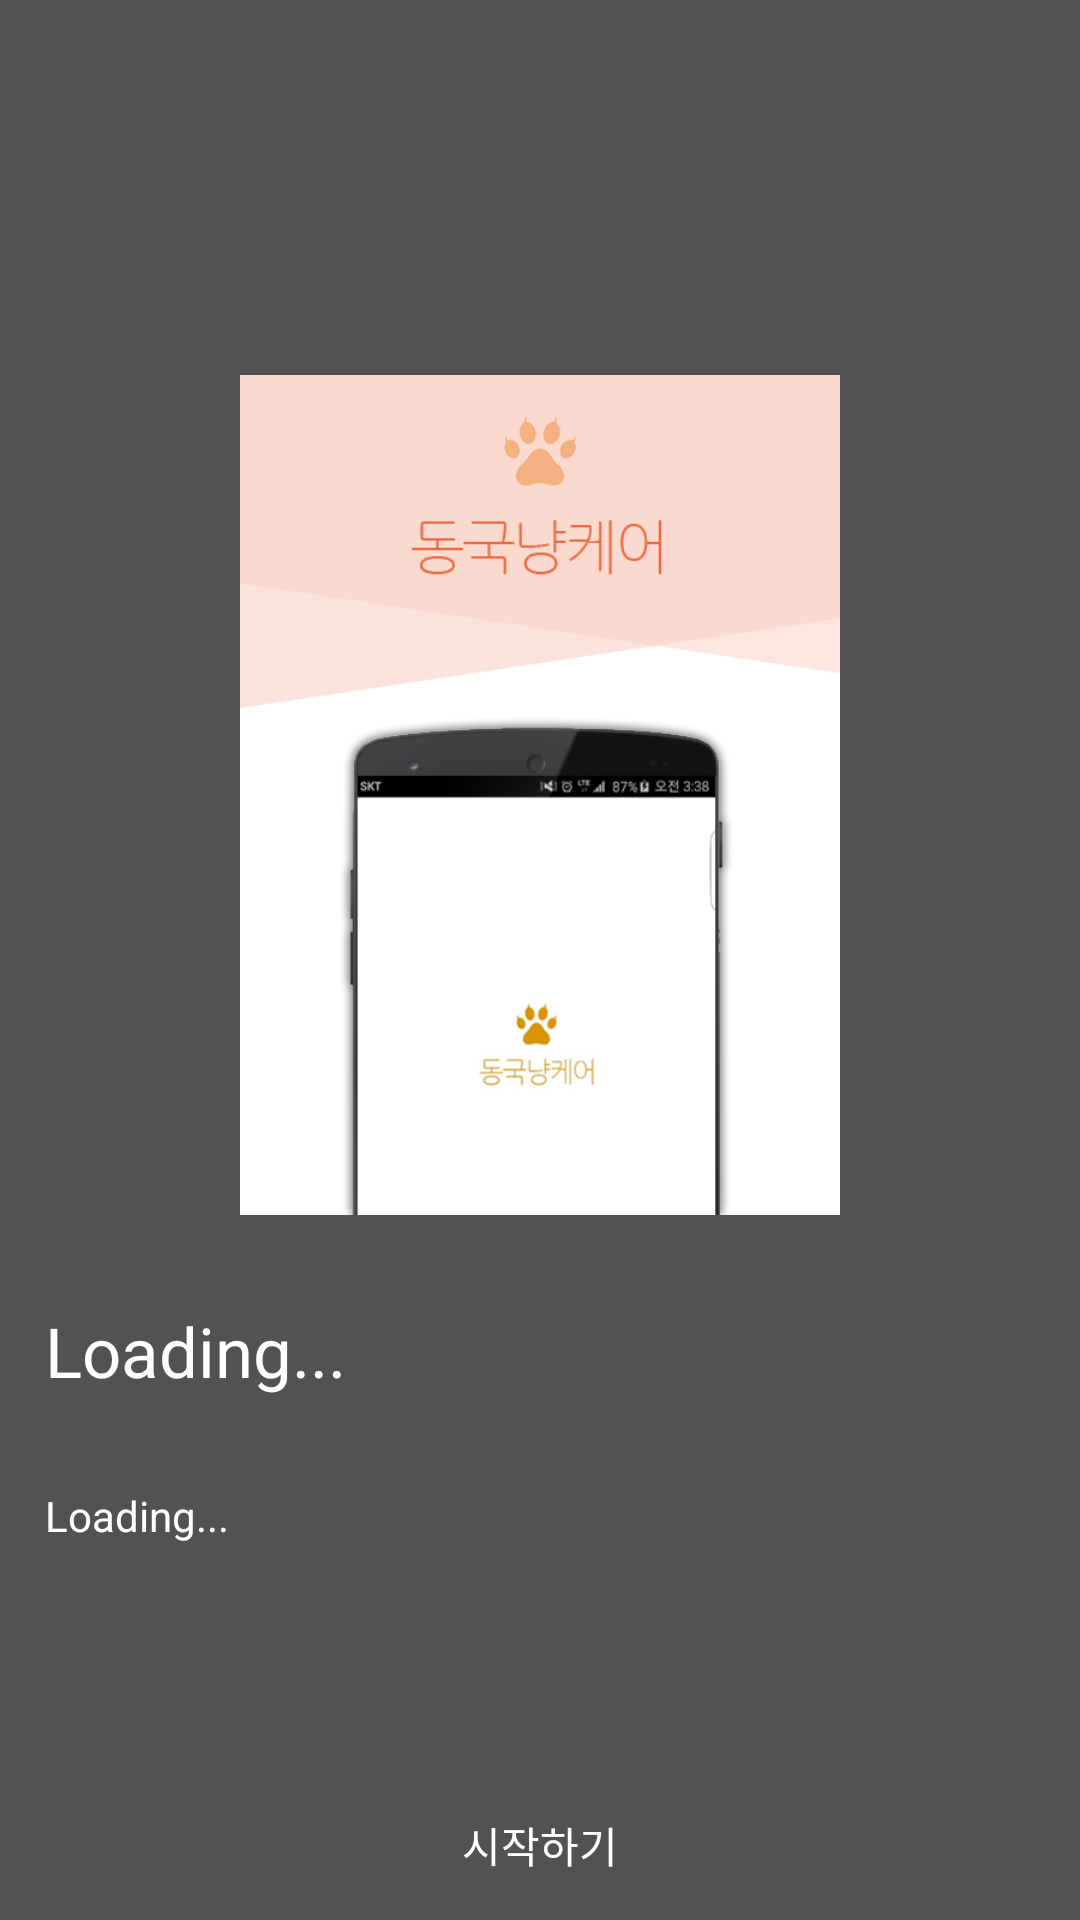

This screen was rendered from an Android layout file. Write that file and the resources it references.
<!-- AndroidManifest.xml: application theme AppTheme -->
<!-- res/layout/fragment_tutorial_02.xml -->
<?xml version="1.0" encoding="utf-8"?>
<FrameLayout xmlns:android="http://schemas.android.com/apk/res/android"
android:layout_width="match_parent" android:layout_height="match_parent"
android:orientation="vertical">


<ImageView
    android:layout_width="match_parent"
    android:layout_height="match_parent"
    android:id="@+id/imageView"
    android:scaleType="centerCrop"
    android:background="@color/transBG" />

<LinearLayout
    android:orientation="vertical"
    android:layout_width="match_parent"
    android:layout_height="wrap_content"
    android:layout_gravity="center">

    <ImageView
        android:layout_width="200dp"
        android:layout_height="280dp"
        android:id="@+id/tutorial_iv"
        android:src="@drawable/tuto_a"
        android:layout_gravity="center_horizontal"
        android:layout_margin="15dp"
        android:scaleType="fitCenter"/>


    <TextView
        android:layout_width="match_parent"
        android:layout_height="wrap_content"
        android:textAppearance="?android:attr/textAppearanceLarge"
        android:text="Loading..."
        android:id="@+id/textView8"
        android:layout_gravity="left|center_vertical"
        android:textColor="@color/white"
        android:textSize="@dimen/tutorial_t"
        android:layout_margin="15dp" />

    <TextView
        android:layout_width="match_parent"
        android:layout_height="wrap_content"
        android:textAppearance="?android:attr/textAppearanceLarge"
        android:id="@+id/textView4"
        android:layout_gravity="left|bottom"
        android:layout_margin="15dp"
        android:text = "Loading..."
        android:textSize="@dimen/tutorial"
        android:textColor="@color/white" />
</LinearLayout>

    <Button
        android:layout_width="match_parent"
        android:layout_height="50dp"
        android:text="@string/stating_button"
        android:id="@+id/button"
        android:layout_gravity="bottom"
        android:background="@drawable/bt_selector"
        android:layout_alignParentBottom="true"
        android:layout_alignParentLeft="true"
        android:layout_alignParentStart="true"
        android:textColor="@color/white" />
</FrameLayout>
<!-- resources referenced by this layout -->
<resources>
  <color name="transBG">#AB000000</color>
  <color name="white">#FFFFFF</color>
  <dimen name="tutorial">14dp</dimen>
  <dimen name="tutorial_t">23dp</dimen>
  <!-- drawable tuto_a: png bitmap (drawable, 40668 bytes) -->
  <string name="stating_button">시작하기</string>
  <style name="AppTheme" parent="Base.Theme.AppCompat.Light.DarkActionBar">
          
          <item name="colorPrimary">@color/colorPrimary</item>
          <item name="colorPrimaryDark">@color/colorPrimaryDark</item>
          <item name="colorAccent">@color/colorAccent</item>
      </style>
  <color name="colorPrimary">#FFBB00</color>
  <color name="colorPrimaryDark">#DB9700</color>
  <color name="colorAccent">#FFBB00</color>
</resources>
